pico-8 play session: no input (idle)

[t = 1 s] idle ~1s (no d-pad/buttons)
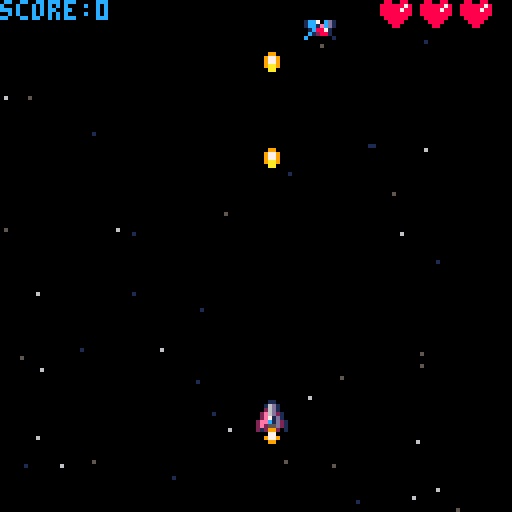
[t = 2 s] idle ~2s (no d-pad/buttons)
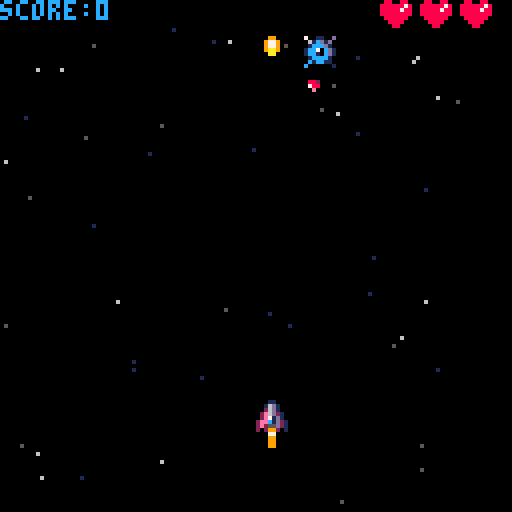
[t = 4 s] idle ~4s (no d-pad/buttons)
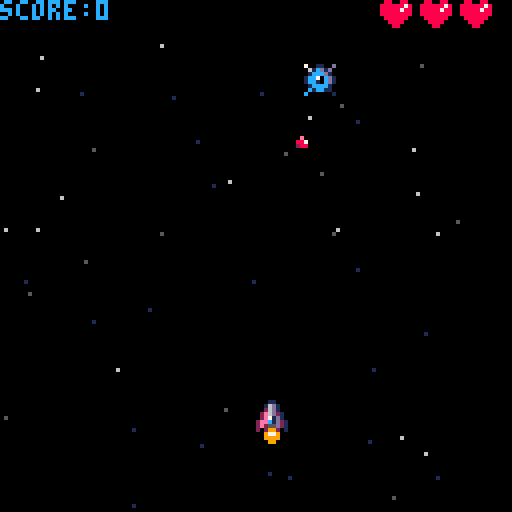
[t = 6 s] idle ~6s (no d-pad/buttons)
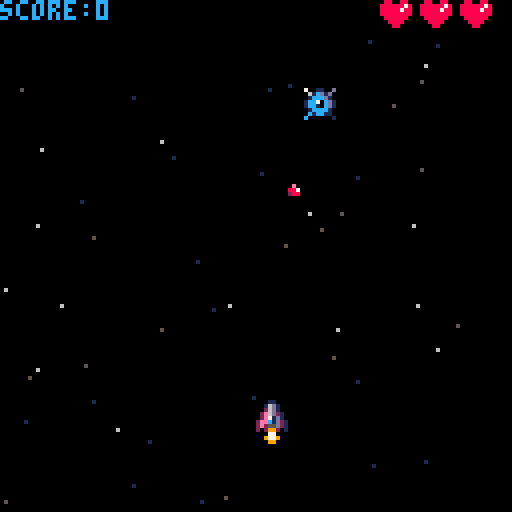
[t = 8 s] idle ~8s (no d-pad/buttons)
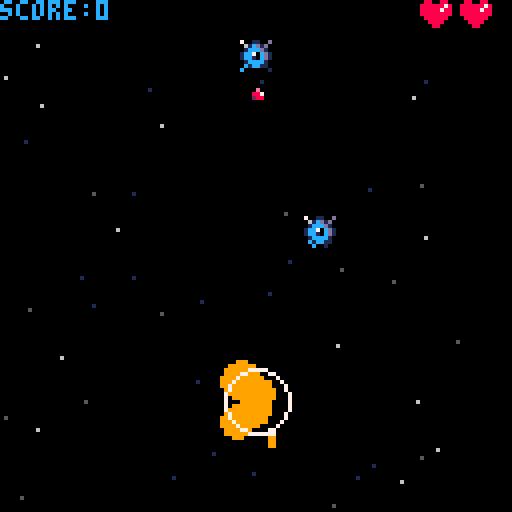

pico-8 cartridge
version 41
__lua__

vec2_mt = { x = 0, y = 0 }

function vec2(x, y)
    local vec = {
        x = x or 0,
        y = y or 0,

        copy = function(self)
            return vec2(self.x, self.y)
        end,

        mag = function(self)
            return sqrt(self.x * self.x + self.y * self.y)
        end,

        norm = function(self)
            local mag = self:mag()
            if mag != 0 then
                self.x /= mag
                self.y /= mag
            end
            return self
        end,

        unpack = function(self)
            return self.x, self.y
        end,

        mid = function(self, a, b)
            self.x = mid(self.x, a.x, b.x)
            self.y = mid(self.y, a.y, b.y)
        end
    }

    return setmetatable(vec, vec2_mt)
end

function vec2_mt.__add(a, b)
    return vec2(a.x + b.x, a.y + b.y)
end

function vec2_mt.__sub(a, b)
    return vec2(a.x - b.x, a.y - b.y)
end

function vec2_mt.__mul(a, b)
    if type(a) == "number" then
        return vec2(b.x * a, b.y * a)
    elseif type(b) == "number" then
        return vec2(a.x * b, a.y * b)
    end
    return a.x * b.x + a.y * b.y
end

function vec2_mt.__div(a, b)
    return vec2(a.x / b, a.y / b)
end

function vec2_mt.__tostring(a)
    return "(" .. a.x .. "," .. a.y .. ")"
end

function vec2_mt.__eq(a, b)
    return a.x == b.x, a.y == b.y
end

function vec2_mt:__unm()
    return vec2(-self.x, -self.y)
end
function new_anim(sprs, spd)
    return {
        sprs = split(sprs),
        curr = 1,
        spd = spd or 1,

        next = function(self)
            if flr(self.curr) > #self.sprs then
                self.curr = 1
            end

            local s = self.sprs[flr(self.curr)]
            self.curr += self.spd
            return s
        end
    }
end
particals = {}

function new_spark(pos)
    add(
        particals, {
            pos = pos,
            spd = vec2(rnd() - 0.5, -rnd()) * 5,
            ttl = 3,
            is_active = true,

            draw = function(self)
                if self.ttl < 1 then
                    self.is_active = false
                end
                self.ttl -= 1
                self.pos += self.spd
                pset(self.pos.x, self.pos.y, 7)
            end
        }
    )
end

function new_explosion(pos, typ)
    get_color = function(p)
        if p.ttl < 2 then return 5 end
        if p.ttl < 3 then return 8 end
        if p.ttl < 5 then return 9 end
        if p.ttl < 6 then return 7 end
    end

    for i = 1, 5 do
        add(
            particals, {
                pos = pos,
                spd = vec2(rnd() - 0.5, rnd() - 0.5) * 2,
                r = 7,
                ttl = 10,
                is_active = true,

                draw = function(self)
                    if self.r < 0 and self.ttl < 1 then
                        self.is_active = false
                    end
                    self.pos += self.spd
                    self.r -= 0.5
                    self.ttl -= 1
                    circfill(self.pos.x, self.pos.y, self.r, get_color(self))
                end
            }
        )
    end
end

function new_wave(pos, r, color)
    add(
        particals, {
            pos = pos,
            max_r = r or 3,
            r = 2,
            clr = color or 7,
            is_active = true,

            draw = function(self)
                if self.r >= self.max_r then
                    self.is_active = false
                end
                self.r += 1
                circ(self.pos.x, self.pos.y, self.r, self.clr)
            end
        }
    )
end

function draw_particals()
    foreach(
        particals, function(p)
            if p.is_active == false then
                del(particals, p)
            end
            p:draw()
        end
    )
end
starfield = {}

function new_starfield()
    for i = 1, 50 do
        local star = {
            clr = rnd({ 1, 5, 6 }),
            pos = vec2(flr(rnd(128)), flr(rnd(128))),
            spd = vec2(0, 1 + rnd(2)) * 2
        }
        add(starfield, star)
    end
end

function draw_starfield()
    foreach(
        starfield, function(star)
            pset(star.pos.x, star.pos.y, star.clr)
            star.pos += star.spd
            if star.pos.y > 128 then
                star.pos.y = 0
            end
        end
    )
end
player = {
    pos = vec2(64, 100),
    spr = 2,
    spd = 2,
    fire_delay = 3, -- prevent fire after start or over screens
    fire_r = 2,
    hp = 3,
    inv = 0,
    t = 0,

    flame_anim = new_anim("5,6,7,8,9"),

    coll_pos = function(self)
        local x, y = self.pos:unpack()
        return x + 1, y, x + 6, y + 7
    end
}

function reset_player()
    player.pos = vec2(64, 100)
    player.hp = 3
    player.fire_delay = 2
    player.inv = 0
    player.fire_r = 0
end

function move_player()
    local x, y = 0, 0
    local spd = player.spd

    local dir = vec2()
    if btn(0) then dir.x = -1 end
    if btn(1) then dir.x = 1 end
    if btn(2) then dir.y = -1 end
    if btn(3) then dir.y = 1 end

    dir:norm()
    player.pos += dir * player.spd

    player.spr = 2
    if dir.x < 0 then
        player.spr = 1
    elseif dir.x > 0 then
        player.spr = 3
    end
end

function damage_player()
    if player.inv > 0 then
        return false
    end
    player.hp -= 1
    player.inv = 60
    return true
end

function update_player()
    player.t += 1
    player.inv = max(player.inv - 1, 0)
    player.pos:mid(vec2(0, 5), vec2(120, 118))
end

function fire_player()
    if player.fire_delay > 0 then
        player.fire_delay -= 1
        return
    end

    if btn(5) then
        sfx(1)
        add_player_bullet(player.pos + vec2(2, -3))
        player.fire_delay = 5
        player.fire_r = 3
    end
end

function draw_player()
    -- collision_draw(player, 7)

    if player.inv > 0 then
        if player.t % 5 > 1 then
            spr(player.spr, player.pos.x, player.pos.y)
        end
    else
        spr(player.spr, player.pos.x, player.pos.y)
    end

    if player.fire_r > 0 then
        player.fire_r -= 1
        circfill(player.pos.x + 3, player.pos.y - 2, player.fire_r, 7)
    end
    spr(player.flame_anim:next(), player.pos.x, player.pos.y + 8)
end
enemies = {}

function new_grayguy(pos, fire_count)
    add(
        enemies, {
            pos = pos or vec2(0, 0),
            spd = vec2(0, 1),
            anim = new_anim("25,26,27,28", 0.3),
            hp = 3,
            blink = 0,
            fire_count = fire_count or 0,
            fire_delay = 0,

            coll_pos = function(self)
                local x, y = self.pos:unpack()
                return x + 1, y + 1, x + 6, y + 6
            end,

            update = function(self)
                self.pos += self.spd
                self.blink -= 1
                local is_active = self.pos.y < 128 and self.hp > 0
                if is_active and self.fire_count > 0 then
                    self.fire_count -= 1
                    if self.fire_delay > 0 then
                        self.fire_delay -= 1
                        return is_active
                    end
                    add_enemy_bullet(self.pos + vec2(3, 4))
                    self.fire_delay = 60 - flr(scorek())
                end
                return is_active
            end,

            damage = function(self)
                self.hp -= 1
                self.blink = 2
                return self.hp <= 0
            end,

            draw = function(self)
                if self.blink > 0 then
                    for i = 1, 16 do
                        pal(i, 7)
                    end
                end
                spr(self.anim:next(), self.pos.x, self.pos.y)
                pal()
            end
        }
    )
end

function new_deathroll(pos, k)
    k = k or 4
    add(
        enemies, {
            pos = pos or vec2(0, 0),
            spd = vec2(rnd() - 0.5, rnd() - 0.5) * 3,
            anim = new_anim("41,42", 0.5),
            hp = 2,
            blink = 0,
            k = k,

            coll_pos = function(self)
                local x, y = self.pos:unpack()
                return x, y, x + 7, y + 7
            end,

            update = function(self)
                self.blink -= 1
                self.pos += self.spd
                if self.pos.x < 0 then
                    self.pos.x = 0
                    self.spd.x = abs(self.spd.x)
                end
                if self.pos.x > 120 then
                    self.pos.x = 120
                    self.spd.x = -abs(self.spd.x)
                end
                if self.pos.y < 5 then
                    self.pos.y = 5
                    self.spd.y = abs(self.spd.y)
                end
                if self.pos.y > 120 then
                    self.pos.y = 120
                    self.spd.y = -abs(self.spd.y)
                end
                if self.hp <= 0 and self.k > 0 then
                    new_deathroll(self.pos:copy(), flr(self.k / 2))
                    new_deathroll(self.pos:copy(), flr(self.k / 2))
                end
                return self.hp > 0
            end,

            damage = function(self)
                self.hp -= 1
                self.blink = 2
                return self.hp <= 0
            end,

            draw = function(self)
                if self.blink > 0 then
                    for i = 1, 16 do
                        pal(i, 7)
                    end
                end
                spr(self.anim:next(), self.pos.x, self.pos.y)
                pal()
            end
        }
    )
end

function damage_enemy(en)
    return en:damage()
end

function update_enemies()
    foreach(
        enemies, function(en)
            if not en:update() then
                del(enemies, en)
            end
        end
    )
end

function draw_enemies()
    foreach(
        enemies, function(en)
            en:draw()
        end
    )
end
player_bullets = {}

function add_player_bullet(pos)
    add(
        player_bullets, {
            pos = pos or vec2(0, 0),
            spd = vec2(0, -4),
            spr = 17,

            coll_pos = function(self)
                local x, y = self.pos:unpack()
                return x, y, x + 3, y + 3
            end
        }
    )
end

enemy_bullets = {}

function add_enemy_bullet(pos)
    local spd = player.pos - pos
    spd = spd:norm() * 2

    add(
        enemy_bullets, {
            pos = pos,
            spd = spd,
            anim = new_anim("32,33", 1),

            coll_pos = function(self)
                local x, y = self.pos:unpack()
                return x, y, x + 2, y + 2
            end
        }
    )
end

function draw_bullets()
    foreach(
        player_bullets, function(b)
            spr(b.spr, b.pos.x, b.pos.y)
            b.pos += b.spd
            if b.pos.y < 0 or b.pos.y > 128 then
                del(player_bullets, b)
            end
        end
    )

    foreach(
        enemy_bullets, function(b)
            spr(b.anim:next(), b.pos.x, b.pos.y)
            b.pos += b.spd
            if b.pos.y < 0 or b.pos.y > 128 then
                del(enemy_bullets, b)
            end
        end
    )
end
-- return true is overlap
function overlap(a, b)
    a_left, a_top, a_right, a_bottom = a:coll_pos()
    b_left, b_top, b_right, b_bottom = b:coll_pos()

    if a_left > b_right or b_left > a_right or a_top > b_bottom or b_top > a_bottom then
        return false
    end

    return true
end

function collision_player_enemies(respond)
    foreach(
        enemies, function(en)
            if overlap(player, en) then
                respond(player, en)
            end
        end
    )
end

function collision_bullet_enemies(respond)
    foreach(
        enemies, function(en)
            foreach(
                player_bullets, function(bull)
                    if overlap(bull, en) then
                        respond(bull, en)
                    end
                end
            )
        end
    )
end

function collision_bullet_player(respond)
    foreach(
        enemy_bullets, function(bull)
            if overlap(bull, player) then
                respond(bull, player)
            end
        end
    )
end

function collision_draw(a, color)
    local x1, y1, x2, y2 = a:coll_pos()
    rectfill(x1, y1, x2, y2, color or 7)
end
title_sprs = split("48,49,50,51,52,53")
start_press_delay = 20

function start_update()
    if start_press_delay > 0 then
        start_press_delay -= 1
        return
    end
    if btn(4) or btn(5) then
        start_press_delay = 20
        reset_game()
        mode = "game"
    end
end

function start_draw()
    cls(0)
    draw_starfield()

    for i = 1, #title_sprs do
        local start = 29
        if i > 2 then
            start = 28
        end
        spr(title_sprs[i], start + i * 9, 40)
    end

    local colors = split("5,5,6,6,7,7,6,6")
    print("press ❎ or 🅾️ to start", 18, 80, colors[1 + flr(time() * 20 % #colors)])
    print("by kusindia team with", 17, 120, 6)
    print("♥", 103, 120, 8)
end
over_sprs = split("51,56,54,55")
game_sprs = split("57,58,59,54")
over_press_delay = 20

function over_update()
    if over_press_delay > 0 then
        over_press_delay -= 1
        return
    end
    if btn(4) or btn(5) then
        reset_game()
        over_press_delay = 20
        mode = "game"
    end
end

function over_draw()
    cls(0)

    draw_starfield()
    draw_ui()

    for i = 1, #game_sprs do
        local start = 38
        spr(game_sprs[i], start + i * 9, 31)
    end

    for i = 1, #over_sprs do
        local start = 38
        if i > 3 then
            start = 37
        end
        spr(over_sprs[i], start + i * 9, 40)
    end

    print("high score:" .. high_score, 0, 7, 8)
    if score > high_score then
        high_score = score
        dset(0, high_score)
    end
    local colors = split("5,5,6,6,7,7,6,6")
    print("press ❎ or 🅾️ to start", 18, 80, colors[1 + flr(time() * 20 % #colors)])
end
score = 0
high_score = 0

function scorek()
    return 1 + score / 15.0
end

function reset_game()
    reset_player()
    player_bullets = {}
    enemy_bullets = {}
    enemies = {}
    score = 0
    particals = {}
end

function game_update()
    move_player()
    fire_player()
    update_player()
    update_enemies()

    enmey_spawn()

    collision_player_enemies(function(player, en)
        if damage_player() then
            sfx(2)
            new_explosion(player.pos:copy())
            new_wave(player.pos:copy(), 8, 7)
        end
    end)

    collision_bullet_enemies(function(bull, en)
        sfx(0)
        new_spark(bull.pos:copy())
        new_wave(bull.pos:copy(), 3, 9)
        if damage_enemy(en) then
            sfx(3)
            new_explosion(en.pos:copy())
            new_wave(bull.pos:copy(), 8, 7)
            score += 1
        end
        del(player_bullets, bull)
    end)

    collision_bullet_player(function(bull, player)
        if damage_player() then
            sfx(2)
            new_explosion(player.pos:copy())
            new_wave(player.pos:copy(), 8, 7)
        end
        del(enemy_bullets, bull)
    end)

    if player.hp <= 0 then
        sfx(10)
        mode = "over"
    end
end

function enmey_spawn()
    local k = flr(scorek())
    local rnd_pod = vec2(3 + rnd(117), 0)

    if t % (45 - k) == 0 then
        new_grayguy(rnd_pod:copy(), k)
    end
    if t % (270 - k) == 0 then
        new_deathroll(rnd_pod:copy(), flr(scorek() - 1))
    end
end

function game_draw()
    cls(0)
    draw_starfield()
    draw_player()
    draw_enemies()
    draw_particals()
    draw_bullets()
    draw_ui()
end

function draw_ui()
    rectfill(0, 0, 128, 4, 0)
    print("score:" .. score, 0, 0, 12)
    for i = 1, player.hp do
        spr(13, 125 - i * 10, 0)
    end
end

-- utils
function draw_grid()
    rect(0, 0, 64, 64, 7)
    rect(64, 0, 127, 64, 7)
    rect(0, 64, 64, 127, 7)
    rect(64, 64, 127, 127, 7)
end
mode = "start"

function _init()
    music(0)
    cartdata("kusindia_deromi_1")
    new_starfield()

    reset_game()
    high_score = dget(0) or 0
end

t = 0
function _update()
    t += 1
    if mode == "start" then
        start_update()
    elseif mode == "game" then
        music(-1, 1000)
        game_update()
    elseif mode == "over" then
        over_update()
    end
end

function _draw()
    if mode == "start" then
        start_draw()
    elseif mode == "game" then
        game_draw()
    elseif mode == "over" then
        over_draw()
    end
end
__gfx__
00000000000110000001100000011000000000000007700000077000000770000097790000077000000000000000000000000000088008800000000000000000
00000000001d21000016d1000012d100000000000097790000099000009779000099990000977900000000000000000000000000888888780000000000000000
00700700001d62000026d1000026d100000000000009900000099000000990000009900000099000000000000000000000000000888887880000000000000000
00077000001d620002e6d2100026d100000000000000000000099000000000000000000000000000000000000000000000000000888888880000000000000000
0007700001716e2002e71d1002e61710000000000000000000000000000000000000000000000000000000000000000000000000088888800000000000000000
0070070001c12e202eec1d2102e21c10000000000000000000000000000000000000000000000000000000000000000000000000008888000000000000000000
000000000155dd202e255d2102dd5510000000000000000000000000000000000000000000000000000000000000000000000000000880000000000000000000
00000000001992002029920100299100000000000000000000000000000000000000000000000000000000000000000000000000000000000000000000000000
0000000009900000000000000000000000000000000000000000000000000000000000007001100d070110d07001100d7001100d000000000000000000000000
000000009779000000000000000000000000000000000000000000000000000000000000061cd1d0061cd1d0061cd1d0061cd1d0000000000000000000000000
00000000977900000000000000000000000000000000000000000000000000000000000001cccd1001cccd1001cccd1001cccd10000000000000000000000000
000000009aa90000000000000000000000000000000000000000000000000000000000001cc70cd11cc70cd11cc70cd11cc70cd1000000000000000000000000
000000000aa00000000000000000000000000000000000000000000000000000000000001cc10cd11cc10cd11cc10cd11cc10cd1000000000000000000000000
00000000000000000000000000000000000000000000000000000000000000000000000001cccc1001cccc1001cccc1001cccc10000000000000000000000000
0000000000000000000000000000000000000000000000000000000000000000000000000c1cc1100c1cc1100c1cc1100c1cc110000000000000000000000000
000000000000000000000000000000000000000000000000000000000000000000000000c0000001c0000001c000000100c00100000000000000000000000000
882000000e0000007070000088400000000000000000000000000000000000000000000000066000000000600000000000000000000000000000000000000000
78800000887000000a000000e8800000000000000000000000000000000000000000000000006000770006600000000000000000000000000000000000000000
0e00000028800000808000007ee00000000000000000000000000000000000000000000000033000070330000000000000000000000000000000000000000000
00000000000000000000000000000000000000000000000000000000000000000000000077bbb30600bbb3000000000000000000000000000000000000000000
00000000000000000000000000000000000000000000000000000000000000000000000070bbb36600bbb3000000000000000000000000000000000000000000
000000000000000000000000000000000000000000000000000000000000000000000000000bb000000bb0600000000000000000000000000000000000000000
00000000000000000000000000000000000000000000000000000000000000000000000000070000077000660000000000000000000000000000000000000000
00000000000000000000000000000000000000000000000000000000000000000000000000077000070000000000000000000000000000000000000000000000
599999a01ddddd60533333b0028888e01cccccc009a00000288888e02888882028e0028e028888e0028888e02888888000000000000000000000000000000000
59a0059a1d60000053b0053b28e0028e1c10c10c09a0000028e0000028e0028e28e0028e28e0000028e0028e28e08e0800000000000000000000000000000000
59a0059a1d60000053b0053b28e0028e1c10c10c09a0000028e0000028e0028e28e0028e28e0000028e0028e28e08e0800000000000000000000000000000000
59a0059a1dddd600533333b028e0028e1c10c10c09a0000028888e00288888e028e0028e28e0888e2888888e28e08e0800000000000000000000000000000000
59a0059a1d60000053b0053b28e0028e1c10c10c09a0000028e0000028e0028e028e28e028e0228e28e0028e28e08e0800000000000000000000000000000000
59a0059a1d60000053b0053b28e0028e1c10c10c09a0000028e0000028e0028e028e28e028e0028e28e0028e28e08e0800000000000000000000000000000000
599999a01ddddd6053b0053b028888e01c10c10c09a00000288888e028e0028e00288e00028888e028e0028e28e08e0800000000000000000000000000000000
